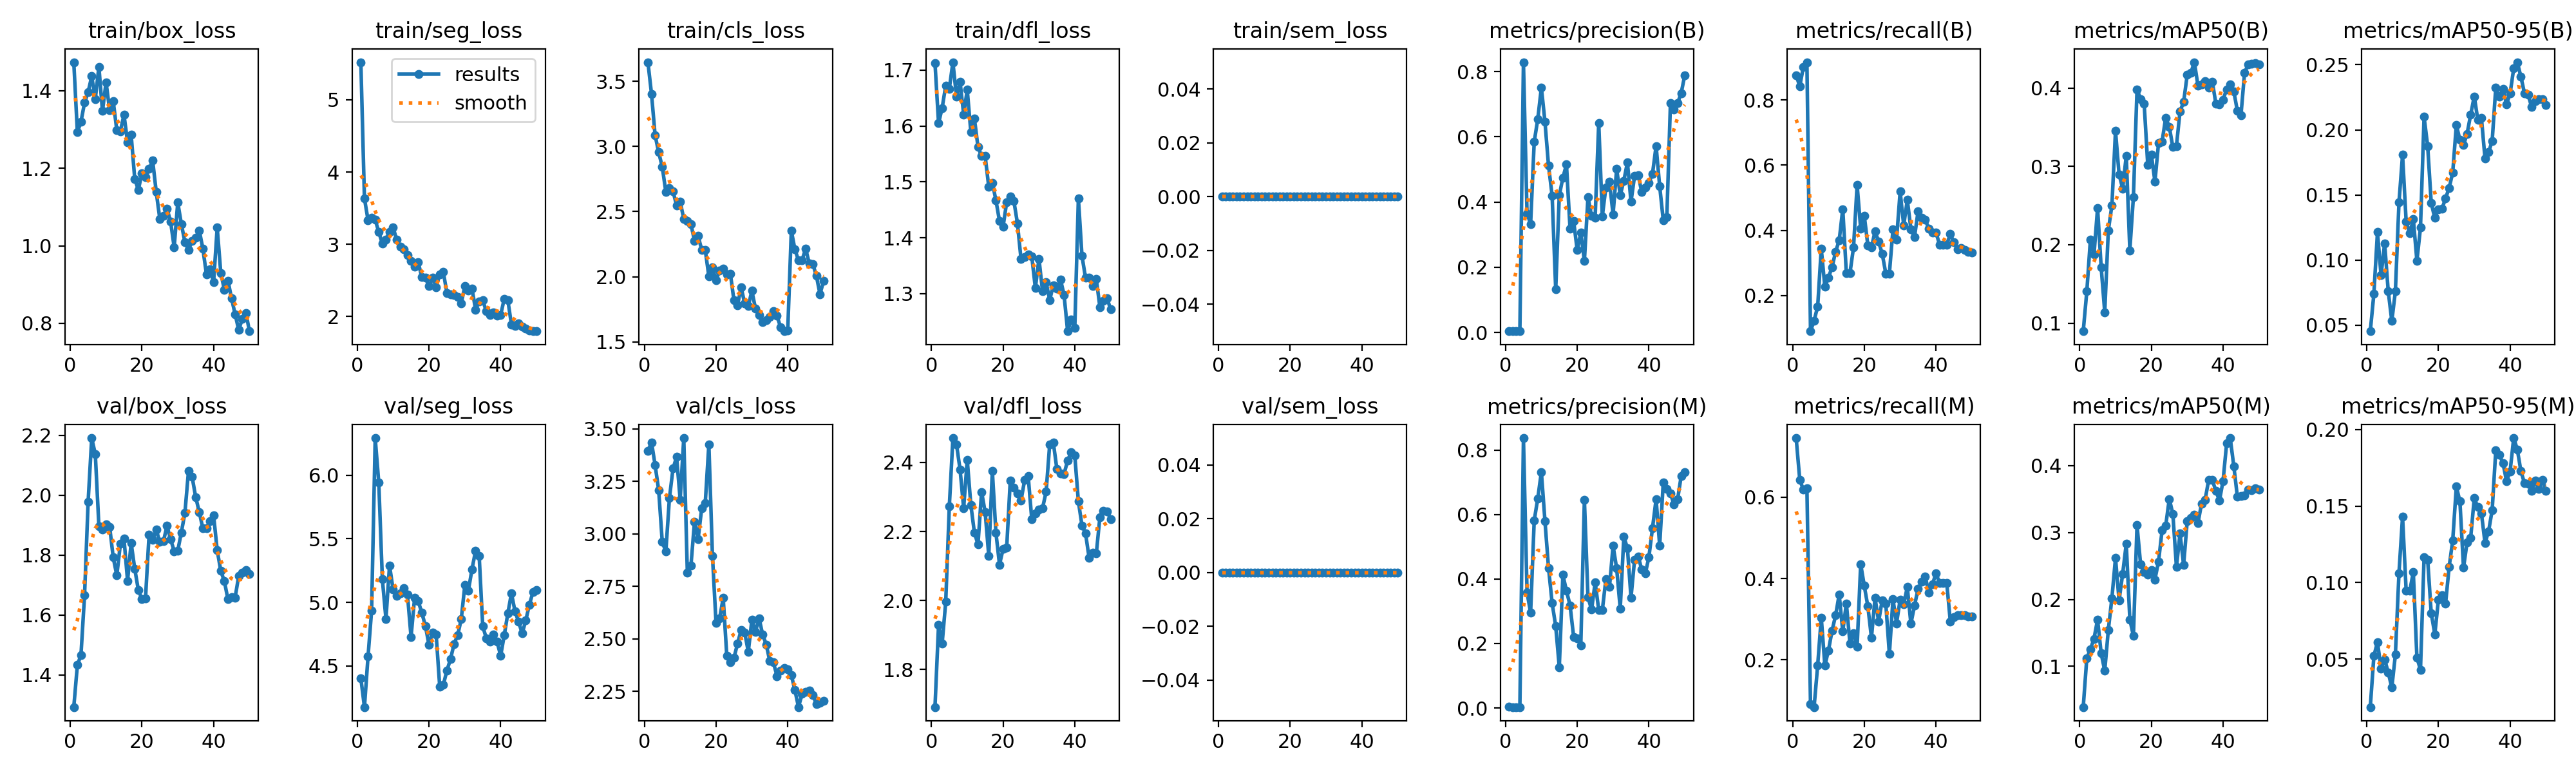

The file beside this chart, header and first rows:
epoch, time, train/box_loss, train/seg_loss, train/cls_loss, train/dfl_loss, train/sem_loss, metrics/precision(B), metrics/recall(B), metrics/mAP50(B), metrics/mAP50-95(B), metrics/precision(M), metrics/recall(M), metrics/mAP50(M), metrics/mAP50-95(M), val/box_loss, val/seg_loss, val/cls_loss, val/dfl_loss, val/sem_loss, lr/pg0, lr/pg1, lr/pg2
1, 59.38, 1.474, 5.519, 3.646, 1.713, 0, 0.00422, 0.8757, 0.08965, 0.04537, 0.0036, 0.7453, 0.03919, 0.01863, 1.293, 4.403, 3.395, 1.691, 0, 0.0001333, 0.0001333, 0.0001333
2, 64.37, 1.293, 3.635, 3.403, 1.605, 0, 0.00367, 0.8419, 0.1404, 0.07416, 0.00289, 0.643, 0.1124, 0.05207, 1.434, 4.176, 3.437, 1.929, 0, 0.0002723, 0.0002723, 0.0002723
3, 67.68, 1.32, 3.335, 3.086, 1.632, 0, 0.00403, 0.9003, 0.2066, 0.1215, 0.00301, 0.6184, 0.1256, 0.06102, 1.466, 4.573, 3.329, 1.875, 0, 0.0004055, 0.0004055, 0.0004055
4, 71.19, 1.369, 3.364, 2.954, 1.672, 0, 0.00432, 0.9157, 0.1874, 0.08827, 0.00323, 0.6219, 0.1413, 0.04387, 1.666, 4.936, 3.209, 1.996, 0, 0.000533, 0.000533, 0.000533
5, 75.15, 1.397, 3.34, 2.843, 1.667, 0, 0.8291, 0.09048, 0.2469, 0.1129, 0.8371, 0.09048, 0.1701, 0.0498, 1.979, 6.293, 2.962, 2.273, 0, 0.0006547, 0.0006547, 0.0006547
6, 79.86, 1.437, 3.17, 2.651, 1.714, 0, 0.3646, 0.123, 0.1715, 0.07615, 0.3584, 0.08374, 0.1196, 0.04129, 2.191, 5.941, 2.916, 2.471, 0, 0.0007708, 0.0007708, 0.0007708
7, 83.07, 1.379, 3.007, 2.679, 1.653, 0, 0.333, 0.166, 0.114, 0.05323, 0.2958, 0.1864, 0.09342, 0.03138, 2.137, 5.181, 3.17, 2.453, 0, 0.0008811, 0.0008811, 0.0008811
8, 86.34, 1.462, 3.066, 2.656, 1.679, 0, 0.5845, 0.3438, 0.2183, 0.07599, 0.5811, 0.3038, 0.1544, 0.05287, 1.897, 4.87, 3.311, 2.379, 0, 0.000957, 0.000957, 0.000957
9, 89.92, 1.348, 3.173, 2.547, 1.621, 0, 0.6548, 0.2266, 0.2502, 0.1442, 0.6503, 0.1859, 0.2019, 0.1062, 1.885, 5.29, 3.366, 2.268, 0, 0.000935, 0.000935, 0.000935
10, 94.89, 1.422, 3.234, 2.575, 1.665, 0, 0.7512, 0.2557, 0.3454, 0.1807, 0.7319, 0.2226, 0.262, 0.1431, 1.904, 5.099, 3.163, 2.408, 0, 0.000913, 0.000913, 0.000913
11, 98.19, 1.35, 3.06, 2.444, 1.589, 0, 0.6463, 0.2863, 0.2896, 0.1296, 0.5798, 0.2709, 0.1984, 0.09466, 1.895, 5.051, 3.457, 2.277, 0, 0.000891, 0.000891, 0.000891
12, 101.4, 1.373, 2.97, 2.427, 1.613, 0, 0.5115, 0.3344, 0.2717, 0.1205, 0.4342, 0.3094, 0.2383, 0.09452, 1.792, 5.071, 2.814, 2.196, 0, 0.000869, 0.000869, 0.000869
13, 104.7, 1.298, 2.929, 2.402, 1.562, 0, 0.4199, 0.3691, 0.3134, 0.1315, 0.3255, 0.3606, 0.283, 0.1067, 1.732, 5.114, 2.849, 2.163, 0, 0.000847, 0.000847, 0.000847
14, 110, 1.296, 2.847, 2.276, 1.546, 0, 0.1317, 0.4652, 0.1929, 0.09943, 0.2537, 0.2697, 0.1702, 0.05099, 1.838, 5.062, 3.059, 2.315, 0, 0.000825, 0.000825, 0.000825
15, 113.2, 1.338, 2.772, 2.312, 1.546, 0, 0.4204, 0.2679, 0.2611, 0.1249, 0.1267, 0.3389, 0.1454, 0.04304, 1.855, 4.728, 2.976, 2.256, 0, 0.000803, 0.000803, 0.000803
16, 116.5, 1.267, 2.688, 2.207, 1.491, 0, 0.4746, 0.2686, 0.3983, 0.2101, 0.4128, 0.2406, 0.3112, 0.1166, 1.714, 5.038, 3.121, 2.13, 0, 0.000781, 0.000781, 0.000781
17, 119.7, 1.286, 2.752, 2.204, 1.498, 0, 0.5154, 0.3473, 0.3859, 0.1876, 0.3636, 0.2652, 0.2526, 0.115, 1.841, 5.009, 3.148, 2.376, 0, 0.000759, 0.000759, 0.000759
18, 124.9, 1.173, 2.545, 2.001, 1.467, 0, 0.3185, 0.5393, 0.3797, 0.1437, 0.3185, 0.2319, 0.2411, 0.07992, 1.755, 4.919, 3.427, 2.197, 0, 0.000737, 0.000737, 0.000737
19, 128.2, 1.144, 2.539, 2.071, 1.43, 0, 0.3416, 0.4041, 0.3015, 0.1323, 0.2208, 0.4353, 0.2372, 0.06624, 1.684, 4.815, 2.896, 2.104, 0, 0.000715, 0.000715, 0.000715
20, 131.3, 1.187, 2.422, 1.972, 1.42, 0, 0.2522, 0.4449, 0.3152, 0.1391, 0.2154, 0.3818, 0.2442, 0.08889, 1.654, 4.667, 2.575, 2.149, 0, 0.000693, 0.000693, 0.000693
21, 134.5, 1.176, 2.538, 2.047, 1.464, 0, 0.3058, 0.3532, 0.2804, 0.1393, 0.1944, 0.3312, 0.2298, 0.09182, 1.655, 4.762, 2.597, 2.153, 0, 0.000671, 0.000671, 0.000671
22, 139.6, 1.198, 2.407, 2.063, 1.474, 0, 0.2194, 0.3473, 0.3295, 0.1475, 0.6459, 0.2543, 0.2565, 0.08642, 1.869, 4.748, 2.695, 2.348, 0, 0.000649, 0.000649, 0.000649
23, 142.9, 1.22, 2.586, 2.017, 1.466, 0, 0.4154, 0.3972, 0.3316, 0.1554, 0.3431, 0.3526, 0.3033, 0.1104, 1.851, 4.337, 2.419, 2.328, 0, 0.000627, 0.000627, 0.000627
24, 146.1, 1.139, 2.616, 2.024, 1.426, 0, 0.357, 0.3649, 0.3621, 0.1673, 0.3053, 0.2938, 0.3098, 0.1278, 1.885, 4.35, 2.388, 2.311, 0, 0.0006051, 0.0006051, 0.0006051
25, 149.4, 1.069, 2.329, 1.817, 1.362, 0, 0.3527, 0.3283, 0.3504, 0.2038, 0.3891, 0.3469, 0.3501, 0.1629, 1.844, 4.464, 2.41, 2.29, 0, 0.0005831, 0.0005831, 0.0005831
26, 154.3, 1.077, 2.303, 1.782, 1.366, 0, 0.6431, 0.2675, 0.3245, 0.1922, 0.3047, 0.3383, 0.3278, 0.1531, 1.846, 4.553, 2.477, 2.349, 0, 0.0005611, 0.0005611, 0.0005611
27, 158.1, 1.096, 2.301, 1.919, 1.37, 0, 0.3564, 0.2675, 0.326, 0.1882, 0.3034, 0.2139, 0.2484, 0.1097, 1.898, 4.672, 2.542, 2.36, 0, 0.0005391, 0.0005391, 0.0005391
28, 161.4, 1.063, 2.267, 1.793, 1.367, 0, 0.4449, 0.4027, 0.3702, 0.197, 0.3992, 0.3492, 0.2987, 0.1264, 1.853, 4.742, 2.529, 2.236, 0, 0.0005171, 0.0005171, 0.0005171
29, 164.7, 0.9961, 2.181, 1.774, 1.31, 0, 0.4618, 0.372, 0.3821, 0.2117, 0.3755, 0.2898, 0.2516, 0.1292, 1.814, 4.867, 2.438, 2.252, 0, 0.0004951, 0.0004951, 0.0004951
30, 169.7, 1.112, 2.42, 1.892, 1.362, 0, 0.3621, 0.5186, 0.4165, 0.2257, 0.5032, 0.348, 0.3166, 0.1552, 1.815, 5.135, 2.591, 2.263, 0, 0.0004731, 0.0004731, 0.0004731
31, 173.6, 1.057, 2.361, 1.755, 1.305, 0, 0.5021, 0.4155, 0.419, 0.2076, 0.433, 0.3372, 0.3214, 0.1493, 1.876, 5.094, 2.534, 2.268, 0, 0.0004511, 0.0004511, 0.0004511
32, 176.8, 1.009, 2.391, 1.705, 1.321, 0, 0.4208, 0.4937, 0.4329, 0.209, 0.3082, 0.3789, 0.3264, 0.1453, 1.942, 5.261, 2.598, 2.315, 0, 0.0004291, 0.0004291, 0.0004291
33, 180.1, 0.9892, 2.096, 1.652, 1.289, 0, 0.4654, 0.4038, 0.4031, 0.178, 0.5306, 0.2887, 0.314, 0.126, 2.082, 5.406, 2.521, 2.453, 0, 0.0004071, 0.0004071, 0.0004071
34, 184.7, 1.013, 2.205, 1.664, 1.315, 0, 0.5218, 0.3788, 0.4049, 0.1827, 0.4963, 0.3328, 0.3429, 0.1336, 2.062, 5.368, 2.473, 2.458, 0, 0.0003851, 0.0003851, 0.0003851
35, 188.6, 1.021, 2.227, 1.69, 1.309, 0, 0.4008, 0.4585, 0.409, 0.1916, 0.3423, 0.3745, 0.3489, 0.1474, 1.994, 4.811, 2.394, 2.381, 0, 0.0003631, 0.0003631, 0.0003631
36, 191.9, 1.04, 2.071, 1.738, 1.325, 0, 0.4803, 0.4381, 0.4006, 0.2324, 0.46, 0.3924, 0.3787, 0.1864, 1.944, 4.717, 2.388, 2.369, 0, 0.0003411, 0.0003411, 0.0003411
37, 195.1, 0.9929, 2.018, 1.701, 1.298, 0, 0.4826, 0.4329, 0.4081, 0.2253, 0.4704, 0.4055, 0.3786, 0.1835, 1.889, 4.692, 2.322, 2.367, 0, 0.0003191, 0.0003191, 0.0003191
38, 199.7, 0.9265, 2.062, 1.611, 1.233, 0, 0.431, 0.4049, 0.38, 0.2315, 0.4292, 0.3645, 0.3618, 0.1782, 1.89, 4.749, 2.35, 2.405, 0, 0.0002971, 0.0002971, 0.0002971
39, 203.8, 0.9396, 2.012, 1.582, 1.253, 0, 0.4441, 0.394, 0.3793, 0.2198, 0.4169, 0.3852, 0.3476, 0.1664, 1.914, 4.689, 2.362, 2.43, 0, 0.0002751, 0.0002751, 0.0002751
40, 206.9, 0.9066, 2.022, 1.586, 1.239, 0, 0.4591, 0.3937, 0.385, 0.2278, 0.4686, 0.4127, 0.377, 0.1727, 1.933, 4.58, 2.356, 2.42, 0, 0.0002531, 0.0002531, 0.0002531
41, 212.5, 1.047, 2.247, 2.354, 1.471, 0, 0.4869, 0.3562, 0.3983, 0.247, 0.5582, 0.3889, 0.433, 0.1945, 1.817, 4.742, 2.327, 2.287, 0, 0.0002311, 0.0002311, 0.0002311
42, 217.6, 0.9301, 2.227, 2.209, 1.368, 0, 0.572, 0.3562, 0.4047, 0.2519, 0.6475, 0.3892, 0.441, 0.1871, 1.748, 4.913, 2.256, 2.218, 0, 0.0002091, 0.0002091, 0.0002091
43, 220.7, 0.8869, 1.891, 2.125, 1.328, 0, 0.4489, 0.3562, 0.3956, 0.2409, 0.5039, 0.3892, 0.3991, 0.1731, 1.713, 5.071, 2.175, 2.194, 0, 0.0001871, 0.0001871, 0.0001871
44, 224.1, 0.9104, 1.871, 2.127, 1.328, 0, 0.3442, 0.3888, 0.3706, 0.2281, 0.7001, 0.294, 0.3532, 0.1649, 1.652, 4.93, 2.237, 2.123, 0, 0.0001651, 0.0001651, 0.0001651
45, 227.2, 0.8647, 1.907, 2.216, 1.314, 0, 0.3548, 0.3628, 0.3653, 0.227, 0.6791, 0.3043, 0.3549, 0.1646, 1.66, 4.847, 2.247, 2.138, 0, 0.0001431, 0.0001431, 0.0001431
46, 232.2, 0.8234, 1.865, 2.102, 1.326, 0, 0.7031, 0.3423, 0.4194, 0.2176, 0.6654, 0.3092, 0.355, 0.1599, 1.659, 4.755, 2.254, 2.136, 0, 0.0001211, 0.0001211, 0.0001211
47, 235.4, 0.7832, 1.837, 2.098, 1.276, 0, 0.6839, 0.3457, 0.4298, 0.2223, 0.6312, 0.3092, 0.3638, 0.1667, 1.731, 4.857, 2.232, 2.242, 0, 9.91012e-05, 9.91012e-05, 9.91012e-05
48, 238.4, 0.8111, 1.81, 2.005, 1.287, 0, 0.7036, 0.34, 0.4304, 0.2234, 0.6467, 0.3092, 0.3631, 0.1612, 1.742, 4.981, 2.188, 2.261, 0, 7.71034e-05, 7.71034e-05, 7.71034e-05
49, 241.6, 0.8272, 1.797, 1.866, 1.292, 0, 0.7341, 0.3342, 0.4316, 0.2234, 0.7195, 0.3072, 0.3664, 0.167, 1.751, 5.08, 2.196, 2.259, 0, 5.51056e-05, 5.51056e-05, 5.51056e-05
50, 246, 0.7796, 1.801, 1.966, 1.272, 0, 0.7894, 0.3322, 0.4301, 0.2191, 0.7316, 0.3072, 0.3645, 0.1599, 1.738, 5.099, 2.206, 2.235, 0, 3.31078e-05, 3.31078e-05, 3.31078e-05
